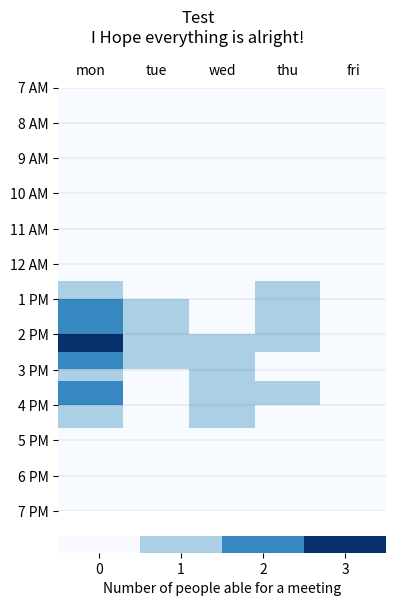

Recreate this plot in Python.
import re
import numpy as np
import matplotlib.colors as clr
import matplotlib.pyplot as plt


DAYNAMESEN = [['mon', 'monday'],
              ['tue', 'tuesday'],
              ['wed', 'wednesday'],
              ['thu', 'thursday'],
              ['fri', 'friday'],
              ['sat', 'saturday'],
              ['sun', 'sunday']]

def format_time(time):
    try:
        time = float(time)
        h = int(time)
        m = round(60*(time-h))
    except ValueError:
        time_found = re.findall('(\d+)[h:]*(\d*)|(\d)+\.?(\d)', time)
        h1, m1, h2, m2 = time_found[0]
        if h1 or m1:
            h = int(h1) if h1 else 0
            m = int(m1) if m1 else 0
        else:
            h = int(h2)        if h2 else 0
            m = round(60*(m2)) if m2 else 0
    return(h,m)

def format_interval(interval):
    interval = re.findall('(\d*)[h:]*(\d*)[-\.]+(\d*)[h:]*(\d*)', interval)
    if interval:
        h1, m1, h2, m2 = interval[0]
        h1 = int(h1) if h1 else 0
        m1 = int(m1) if m1 else 0
        if h2:
            h2 = int(h2)
            m2 = int(m2) if m2 else 0
        else:
            h2, m2 = 23, 60
        t1 = 60*h1+m1
        t2 = 60*h2+m2
    else:
        t1, t2 = 0,0
    return(t1,t2)

# rename variables for more readability...
def edit_daytimes(daytimes, possible_daynames=DAYNAMESEN):
    daytimes = re.findall(r'\(([^\)]+)\)|(\S+)', daytimes)
    for dt,_ in enumerate(daytimes):
        daytimes[dt] = [intervals for intervals in daytimes[dt] if intervals][0]
        daytimes[dt] = re.findall(r'(\S+)', daytimes[dt].replace('+', ''))

    # copying list and sublists
    edited_daytimes = [ intervals[:] for intervals in daytimes ]

    for day_intervals_iter, day_intervals in enumerate(daytimes):
        for interval_iter,  interval in enumerate(day_intervals):
            for day_iter,   daynames in enumerate(possible_daynames):

                if interval in daynames:
                    edited_daytimes[day_intervals_iter].remove(interval)
                    equalsday = interval
                    notfound = True
                    while notfound:
                        for daynames_n,   daynames in enumerate(possible_daynames):
                            for dayname_n, dayname in enumerate(daynames):
                                if equalsday == dayname:
                                    equalsday = edited_daytimes[daynames_n]
                                    notfound = False
                                    break
                        else: break  # take a look at for / else sintax ;)
                    for edited_interval in equalsday:
                        edited_daytimes[day_intervals_iter].append(edited_interval)

    for day_intervals_iter, day_intervals in enumerate(edited_daytimes):
        for interval_iter, interval in enumerate(day_intervals):
            edited_daytimes[day_intervals_iter][interval_iter] = \
                                                format_interval(interval)
    return(edited_daytimes)


def plot_free_schedule(intervals,
            possible_daynames=DAYNAMESEN, also_possibly_en_daynames=True,
            disp_daynames=None,
            header='', ax_title='', hourhlines=True,
            first_day=0, last_day=4,
            start_time=7, end_time=20,
            format24=False,
            cmap='Blues',
            show=True,
            filename=None):
    # setting possible_daynames
    if also_possibly_en_daynames:
        for d in range(7):
            if possible_daynames[d] != DAYNAMESEN[d]:
                possible_daynames[d] += DAYNAMESEN[d]
    if not disp_daynames:
        disp_daynames = [ dayname[0] for dayname in possible_daynames ]
    else:
        for d in range(7):
            if disp_daynames[d] not in possible_daynames[d]:
                possible_daynames[d] += [disp_daynames[d]]

    # creating grid for week times
    grid = np.zeros((24*60,7))  # 24 hours, 60 minutes/hour, 7 days
    # filling weektimes
    for person, person_schedule in intervals.items():
        day_intervals = edit_daytimes(person_schedule, possible_daynames)
        for d, day in enumerate(day_intervals):
            day_grid = np.zeros(24*60)
            for times in day:
                day_grid[times[0]:times[1]] = 1
            grid[:, d] += day_grid

    # translating days to numbers
    if not isinstance(first_day, int):
        for d in range(7):
            if first_day in possible_daynames[d]:
                first_day = d
                break
    if not isinstance(last_day, int):
        for d in range(7):
            if last_day in possible_daynames[d]:
                last_day = d
                break
    # if first day is sunday, roll list so that it is true
    if first_day == 6:
        disp_daynames.insert(0, disp_daynames.pop())
        grid = np.roll(grid, 1)
        first_day = 0
    if format24:
        hours = [f'{hour}h' for hour in range(0, 24+1, 1)]
    else:
        hours  = [f'{hour} AM' for hour in range(0, 12+1, 1)]
        hours += [f'{hour} PM' for hour in range(1, 12+1, 1)]
    # cmap input can be a cmap obbject or cmap name string
    cmap = plt.get_cmap(cmap)

    # day start and end times: (h1,m1) and (h2,m2)
    h1, m1 = format_time(start_time)
    h2, m2 = format_time(end_time)
    t1 = h1*60+m1
    t2 = (h2-1)*60+m2

    # creating canvas
    fig = plt.figure(figsize=(4, 6))
    # setting bigger title
    fig.suptitle(header, va='top')

    # creating axes
    if format24:
        ax_dims = [.1,0,.88,.85]
    else:
        ax_dims = [.15,0,.82,.85]
    ax = fig.add_axes(ax_dims)
    ax.set_title(ax_title, y=1.08)

    # plotting grid heatmap to axes
    img = ax.imshow(grid, aspect='auto', interpolation='none', cmap=cmap)
    # configuring axes
    ax.set_xticks(np.arange(grid.shape[1]))
    ax.set_xticklabels(disp_daynames)
    ax.yaxis.set_ticks(np.arange(0, grid.shape[0]+1, 60))
    #ax.set_yticklabels([ f'{hour}h' for hour in range(h1,h2+1,1) ])
    ax.set_yticklabels(hours)
    # limit plot of grid
    ax.set_ylim((t2, t1))
    ax.set_xlim((first_day-.5, last_day+.5))
    # Let the horizontal axes labeling appear on top.
    ax.tick_params(top=False, bottom=False,
                   left=True, right=False,
                   labelleft=True, labelright=False,
                   labeltop=True, labelbottom=False)
    if hourhlines:
        for hour in range(0, 24+1):
            ax.axhline(60*hour, color="black", alpha=.05, ls='-')
    # Turn spines off and create
    for _, spine in ax.spines.items():  # edge, spine
        spine.set_visible(False)

    # create colorbar
    visiblegridmin = grid[t1:t2].min()
    visiblegridmax = grid[t1:t2].max()
    bounds = np.arange(visiblegridmin, visiblegridmax+2, dtype=int)
    vals = bounds[:-1]
    norm = clr.BoundaryNorm(bounds, cmap.N)
    cbar = ax.figure.colorbar(img,
                              fraction=.12,
                              pad=.05,
                              cmap=cmap,
                              norm=norm,
                              boundaries=bounds,
                              orientation='horizontal',
                              values=vals,
                              ticks=bounds)
    cbar.set_ticks(vals + .5)
    cbar.set_ticklabels(vals)
    cbar.ax.set_xlabel('Number of people able for a meeting', rotation=0)
    cbar.outline.set_linewidth(0)

    # if filename set, save generated figure
    if filename:
        plt.savefig(filename)
    if show:
        plt.show()





if __name__ == '__main__':
    people_free_schedules = {
            "Person A": "13...15 mon",
            "Person B": "14-16h40 nope mon",
            "Person C": "(12h30-14:30 15:20...16) nope nope mon",
        }

    plot_free_schedule(people_free_schedules,
                header="Test" + '\n' +
                       "I Hope everything is alright!")
